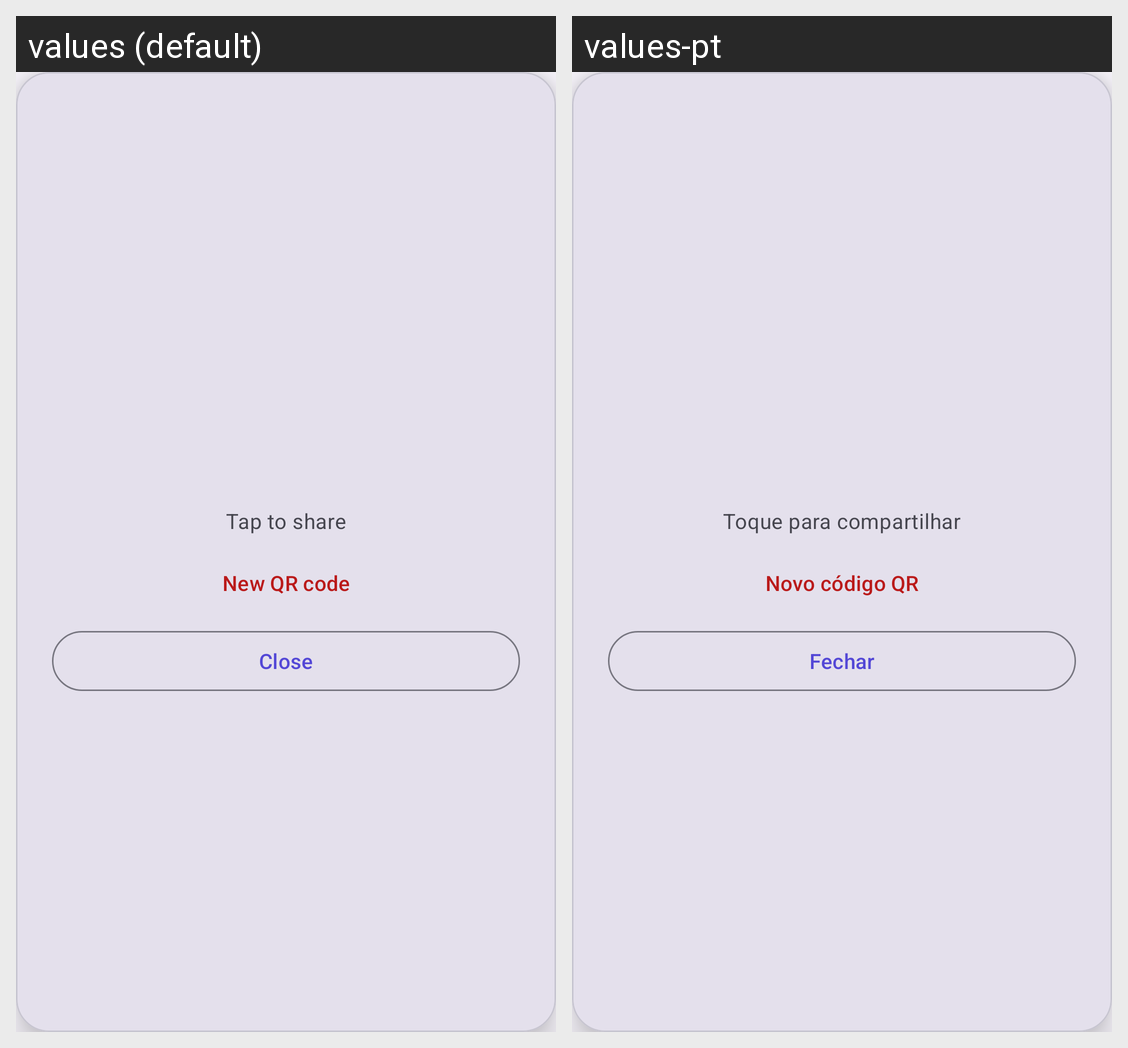

For this localized Android screen grid, give each drawn string resource with its value in every locale shown.
Android screen res/layout/dialog_qrcode.xml rendered under 2 locales, left to right: values (default), values-pt. Device: Nexus 5 (rendered at 1080×1920; each locale shown at half size, 540×960, under a caption strip naming it); theme Theme.QrGrades.
Strings drawn on this screen, with the default value and each locale's value (text and hints the layout hard-codes, and strings that could not be matched under every locale, appear in the picture but are not listed):

tap_to_share
  values: Tap to share
  values-pt: Toque para compartilhar

regenerate_qr
  values: New QR code
  values-pt: Novo código QR

close
  values: Close
  values-pt: Fechar
